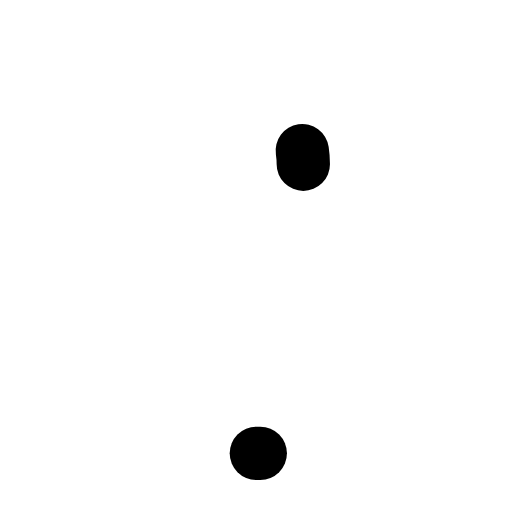
t = 0.00 s
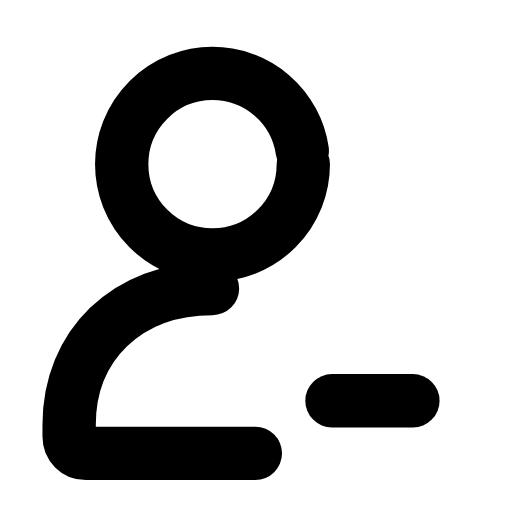
t = 0.31 s
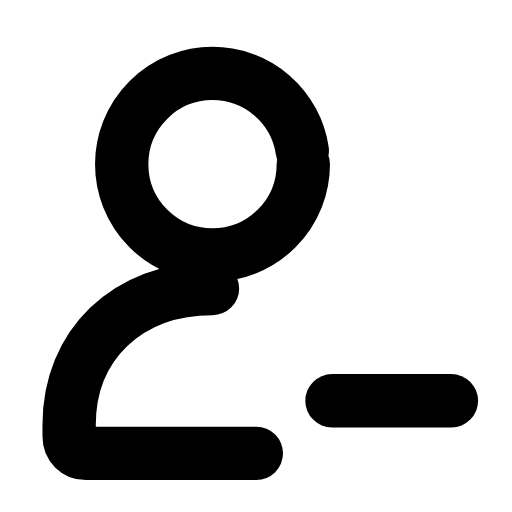
t = 0.60 s
t = 0.88 s: frame unchanged from t = 0.60 s, image omitted
t = 1.19 s: frame unchanged from t = 0.60 s, image omitted
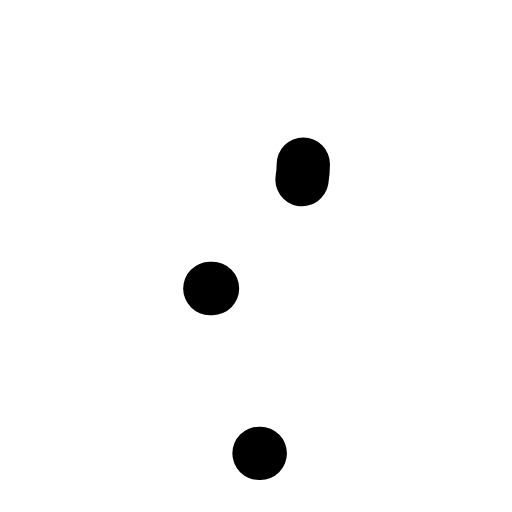
t = 1.51 s

The animated SVG that drew these frames (rendered in a browser with its animation timeline set to each time). Animation: 3 SMIL elements (animate=3); one cycle of 1.80 s, repeats indefinitely.

<svg xmlns="http://www.w3.org/2000/svg" width="24" height="24" viewBox="0 0 24 24" fill="none"><g transform="translate(-1.463 -1.486) scale(1.12)"><circle stroke="currentColor" stroke-width="2.232" stroke-linecap="round" stroke-linejoin="round" fill="none" cx="10.2" cy="8.2" r="3.8" pathLength="1" stroke-dasharray="1"><animate attributeName="stroke-dashoffset" values="1;1;0;0;0;0;1;1;1" keyTimes="0;0;0.189;0.45;0.6;0.774;0.9;0.9;1" dur="1.8s" repeatCount="indefinite" calcMode="spline" keySplines="0.16 1 0.3 1;0.16 1 0.3 1;0.16 1 0.3 1;0.16 1 0.3 1;0.16 1 0.3 1;0.16 1 0.3 1;0.16 1 0.3 1;0.16 1 0.3 1"/></circle><path stroke="currentColor" stroke-width="2.232" stroke-linecap="round" stroke-linejoin="round" fill="none" d="M10.2 13.4C6.6 13.4 4.2 15.8 4.2 19.1L4.2 19.6C4.2 20 4.5 20.3 4.9 20.3L12.2 20.3" pathLength="1" stroke-dasharray="1"><animate attributeName="stroke-dashoffset" values="1;1;0;0;0;0;1;1;1" keyTimes="0;0.0315;0.2205;0.45;0.6;0.753;0.879;0.9;1" dur="1.8s" repeatCount="indefinite" calcMode="spline" keySplines="0.16 1 0.3 1;0.16 1 0.3 1;0.16 1 0.3 1;0.16 1 0.3 1;0.16 1 0.3 1;0.16 1 0.3 1;0.16 1 0.3 1;0.16 1 0.3 1"/></path><line stroke="currentColor" stroke-width="2.232" stroke-linecap="round" stroke-linejoin="round" fill="none" x1="15.2" x2="20.2" y1="18.1" y2="18.1" pathLength="1" stroke-dasharray="1"><animate attributeName="stroke-dashoffset" values="1;1;0;0;0;0;1;1;1" keyTimes="0;0.144;0.324;0.45;0.6;0.684;0.804;0.9;1" dur="1.8s" repeatCount="indefinite" calcMode="spline" keySplines="0.16 1 0.3 1;0.16 1 0.3 1;0.16 1 0.3 1;0.16 1 0.3 1;0.16 1 0.3 1;0.16 1 0.3 1;0.16 1 0.3 1;0.16 1 0.3 1"/></line></g></svg>
